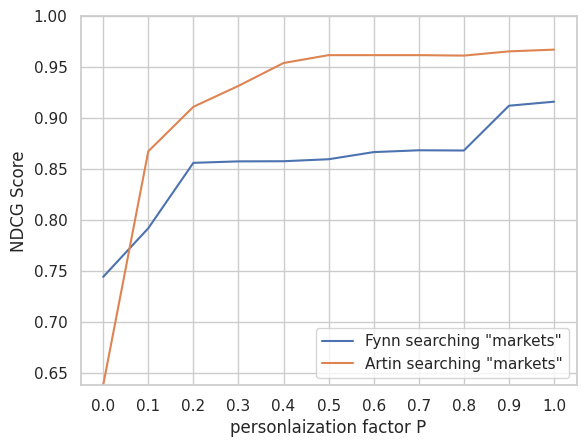

This chart was generated by the following Python code: (Note: this script raises an exception after producing the figure.)
import numpy as np
import matplotlib.pyplot as plt
import seaborn as sns
import pandas as pd



# data [0.0, 0.1, ...., 1.0]
ndcg_scores = np.array([
    [0.7438001111831367, 0.7914823489223388, 0.8556359193745740, 0.8570823950681968, 0.8572255182549484,\
     0.8591844430250170, 0.8661761980271542, 0.8679606301397402, 0.8677444683368686, 0.9116620813893755, 0.9156313191610688],
    [0.6375230371567724, 0.8669070176050718, 0.9105884500903919, 0.9311146477635582, 0.9535565076708566,\
     0.9612691747732938, 0.9612691747732938, 0.9612691747732938, 0.9608251570032031, 0.9649707678137933, 0.9666797953356446],
])
labels = ["Fynn searching \"markets\"", "Artin searching \"markets\""]
p_values = [np.around(v, 2) for v in np.arange(0.0, 1.1, 0.1)]

def plot():
    sns.set_theme(style="whitegrid")
    plt.plot(ndcg_scores.T[:,0], label=labels[0])
    plt.plot(ndcg_scores.T[:,1], label=labels[1])
    plt.legend()
    plt.ylim([np.min(ndcg_scores), 1.0])
    plt.xticks(range(0,11), p_values)
    plt.ylabel("NDCG Score")
    plt.xlabel("personlaization factor P")
    plt.savefig("plots/ndcg_p_plot.png")

if __name__ == '__main__':
    plot()